Run: headless pygame with SDL's dummy video driver; simulated clock (each Clock.tick advances the game by its frame time, no real sleeping); random seed 0; keys injected as events and as key.get_pressed() state; no mouse input.
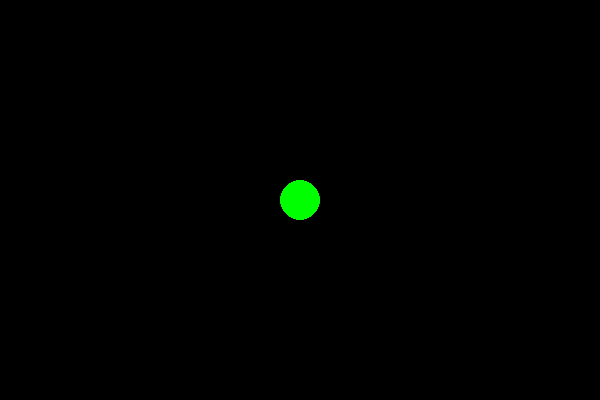
Frame 1 of 4 · flips 1–60 · no input
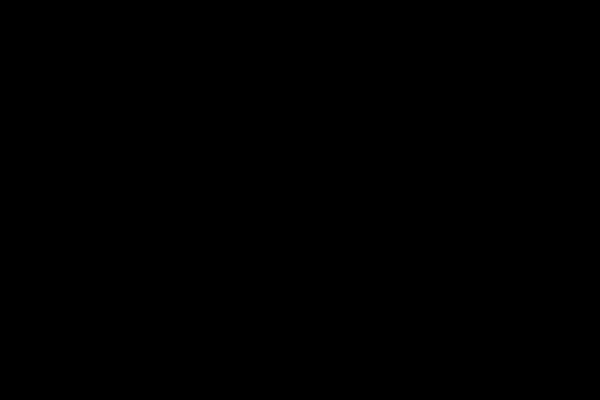
Frame 2 of 4 · flips 61–180 · tapped SPACE, RETURN · held RIGHT (→), D
Frame 3 of 4 · flips 181–300 · held DOWN (↓), S · screen unchanged from frame 2, image omitted
Frame 4 of 4 · flips 301–420 · held LEFT (←), A, UP (↑), W · screen same as frame 1, image omitted

The pygame program that drew these frames:

import pygame

pygame.init()

width,height=600,400
screen=pygame.display.set_mode((width,height))
pygame.display.set_caption("Animated Circle")

x,y=width//2,height//2
radius=20
speed=5

running=True
while running:
    pygame.time.delay(30)
    
    for event in pygame.event.get():
        if event.type==pygame.QUIT:
            running=False
            
    keys=pygame.key.get_pressed()
    
    if keys[pygame.K_LEFT]:
        x-=speed
    if keys[pygame.K_RIGHT]:
        x+=speed
    if keys[pygame.K_UP]:
        y-=speed
    if keys[pygame.K_DOWN]:
        y+=speed
    
    screen.fill((0,0,0))
    
    pygame.draw.circle(screen,(0,255,0),(x,y),radius)
    
    pygame.display.update()
    
pygame.quit()
